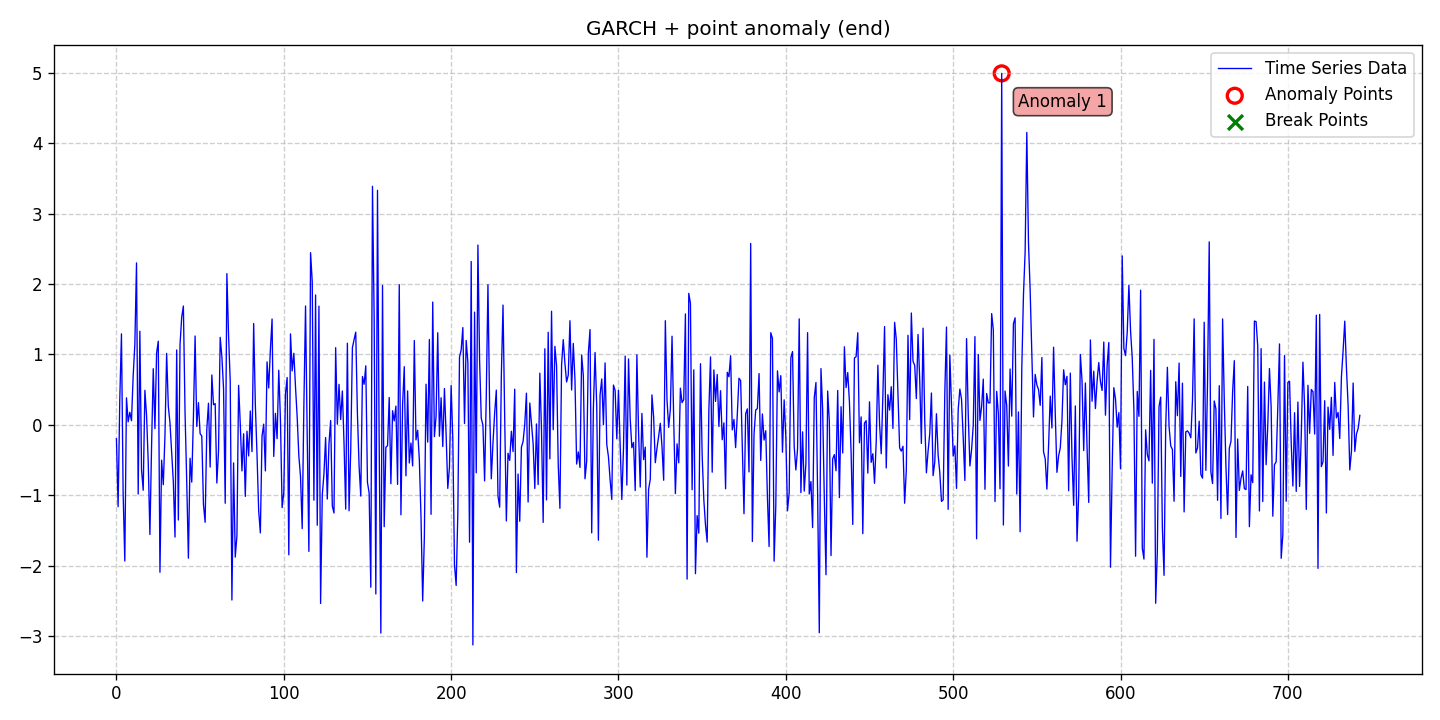

The data file committed next to this chart (first rows):
date, data, stationary, det_lin_up, det_lin_down, det_quad, det_cubic, det_exp, det_damped, stoc_trend, volatility, single_seas, multiple_seas, point_anom_single, point_anom_multi, collect_anom, context_anom, mean_shift, var_shift, trend_shift, point_anom_count, point_anom_location, point_anom_point, collect_anom_count
2020-01-01, -0.1986, 0, 0, 0, 0, 0, 0, 0, 0, 1, 0, 0, 1, 0, 0, 0, 0, 0, 0, 1, end, [529], 0
2020-01-02, -1.163, 0, 0, 0, 0, 0, 0, 0, 0, 1, 0, 0, 1, 0, 0, 0, 0, 0, 0, 1, end, [529], 0
2020-01-03, 0.3585, 0, 0, 0, 0, 0, 0, 0, 0, 1, 0, 0, 1, 0, 0, 0, 0, 0, 0, 1, end, [529], 0
2020-01-04, 1.291, 0, 0, 0, 0, 0, 0, 0, 0, 1, 0, 0, 1, 0, 0, 0, 0, 0, 0, 1, end, [529], 0
2020-01-05, -0.972, 0, 0, 0, 0, 0, 0, 0, 0, 1, 0, 0, 1, 0, 0, 0, 0, 0, 0, 1, end, [529], 0
2020-01-06, -1.935, 0, 0, 0, 0, 0, 0, 0, 0, 1, 0, 0, 1, 0, 0, 0, 0, 0, 0, 1, end, [529], 0
2020-01-07, 0.3828, 0, 0, 0, 0, 0, 0, 0, 0, 1, 0, 0, 1, 0, 0, 0, 0, 0, 0, 1, end, [529], 0
2020-01-08, 0.04121, 0, 0, 0, 0, 0, 0, 0, 0, 1, 0, 0, 1, 0, 0, 0, 0, 0, 0, 1, end, [529], 0
2020-01-09, 0.1773, 0, 0, 0, 0, 0, 0, 0, 0, 1, 0, 0, 1, 0, 0, 0, 0, 0, 0, 1, end, [529], 0
2020-01-10, 0.05709, 0, 0, 0, 0, 0, 0, 0, 0, 1, 0, 0, 1, 0, 0, 0, 0, 0, 0, 1, end, [529], 0
2020-01-11, 0.6958, 0, 0, 0, 0, 0, 0, 0, 0, 1, 0, 0, 1, 0, 0, 0, 0, 0, 0, 1, end, [529], 0
2020-01-12, 1.141, 0, 0, 0, 0, 0, 0, 0, 0, 1, 0, 0, 1, 0, 0, 0, 0, 0, 0, 1, end, [529], 0
2020-01-13, 2.298, 0, 0, 0, 0, 0, 0, 0, 0, 1, 0, 0, 1, 0, 0, 0, 0, 0, 0, 1, end, [529], 0
2020-01-14, -0.9845, 0, 0, 0, 0, 0, 0, 0, 0, 1, 0, 0, 1, 0, 0, 0, 0, 0, 0, 1, end, [529], 0
2020-01-15, 1.328, 0, 0, 0, 0, 0, 0, 0, 0, 1, 0, 0, 1, 0, 0, 0, 0, 0, 0, 1, end, [529], 0
2020-01-16, -0.6415, 0, 0, 0, 0, 0, 0, 0, 0, 1, 0, 0, 1, 0, 0, 0, 0, 0, 0, 1, end, [529], 0
2020-01-17, -0.9301, 0, 0, 0, 0, 0, 0, 0, 0, 1, 0, 0, 1, 0, 0, 0, 0, 0, 0, 1, end, [529], 0
2020-01-18, 0.489, 0, 0, 0, 0, 0, 0, 0, 0, 1, 0, 0, 1, 0, 0, 0, 0, 0, 0, 1, end, [529], 0
2020-01-19, 0.1313, 0, 0, 0, 0, 0, 0, 0, 0, 1, 0, 0, 1, 0, 0, 0, 0, 0, 0, 1, end, [529], 0
2020-01-20, -0.5307, 0, 0, 0, 0, 0, 0, 0, 0, 1, 0, 0, 1, 0, 0, 0, 0, 0, 0, 1, end, [529], 0
2020-01-21, -1.558, 0, 0, 0, 0, 0, 0, 0, 0, 1, 0, 0, 1, 0, 0, 0, 0, 0, 0, 1, end, [529], 0
2020-01-22, -0.2999, 0, 0, 0, 0, 0, 0, 0, 0, 1, 0, 0, 1, 0, 0, 0, 0, 0, 0, 1, end, [529], 0
2020-01-23, 0.7961, 0, 0, 0, 0, 0, 0, 0, 0, 1, 0, 0, 1, 0, 0, 0, 0, 0, 0, 1, end, [529], 0
2020-01-24, -0.05544, 0, 0, 0, 0, 0, 0, 0, 0, 1, 0, 0, 1, 0, 0, 0, 0, 0, 0, 1, end, [529], 0
2020-01-25, 1.02, 0, 0, 0, 0, 0, 0, 0, 0, 1, 0, 0, 1, 0, 0, 0, 0, 0, 0, 1, end, [529], 0
2020-01-26, 1.187, 0, 0, 0, 0, 0, 0, 0, 0, 1, 0, 0, 1, 0, 0, 0, 0, 0, 0, 1, end, [529], 0
2020-01-27, -2.095, 0, 0, 0, 0, 0, 0, 0, 0, 1, 0, 0, 1, 0, 0, 0, 0, 0, 0, 1, end, [529], 0
2020-01-28, -0.5028, 0, 0, 0, 0, 0, 0, 0, 0, 1, 0, 0, 1, 0, 0, 0, 0, 0, 0, 1, end, [529], 0
2020-01-29, -0.8516, 0, 0, 0, 0, 0, 0, 0, 0, 1, 0, 0, 1, 0, 0, 0, 0, 0, 0, 1, end, [529], 0
2020-01-30, -0.1488, 0, 0, 0, 0, 0, 0, 0, 0, 1, 0, 0, 1, 0, 0, 0, 0, 0, 0, 1, end, [529], 0
2020-01-31, 1.014, 0, 0, 0, 0, 0, 0, 0, 0, 1, 0, 0, 1, 0, 0, 0, 0, 0, 0, 1, end, [529], 0
2020-02-01, 0.2642, 0, 0, 0, 0, 0, 0, 0, 0, 1, 0, 0, 1, 0, 0, 0, 0, 0, 0, 1, end, [529], 0
2020-02-02, 0.02409, 0, 0, 0, 0, 0, 0, 0, 0, 1, 0, 0, 1, 0, 0, 0, 0, 0, 0, 1, end, [529], 0
2020-02-03, -0.3902, 0, 0, 0, 0, 0, 0, 0, 0, 1, 0, 0, 1, 0, 0, 0, 0, 0, 0, 1, end, [529], 0
2020-02-04, -0.812, 0, 0, 0, 0, 0, 0, 0, 0, 1, 0, 0, 1, 0, 0, 0, 0, 0, 0, 1, end, [529], 0
2020-02-05, -1.595, 0, 0, 0, 0, 0, 0, 0, 0, 1, 0, 0, 1, 0, 0, 0, 0, 0, 0, 1, end, [529], 0
2020-02-06, 1.062, 0, 0, 0, 0, 0, 0, 0, 0, 1, 0, 0, 1, 0, 0, 0, 0, 0, 0, 1, end, [529], 0
2020-02-07, -1.353, 0, 0, 0, 0, 0, 0, 0, 0, 1, 0, 0, 1, 0, 0, 0, 0, 0, 0, 1, end, [529], 0
2020-02-08, 1.139, 0, 0, 0, 0, 0, 0, 0, 0, 1, 0, 0, 1, 0, 0, 0, 0, 0, 0, 1, end, [529], 0
2020-02-09, 1.528, 0, 0, 0, 0, 0, 0, 0, 0, 1, 0, 0, 1, 0, 0, 0, 0, 0, 0, 1, end, [529], 0
2020-02-10, 1.686, 0, 0, 0, 0, 0, 0, 0, 0, 1, 0, 0, 1, 0, 0, 0, 0, 0, 0, 1, end, [529], 0
2020-02-11, 0.166, 0, 0, 0, 0, 0, 0, 0, 0, 1, 0, 0, 1, 0, 0, 0, 0, 0, 0, 1, end, [529], 0
2020-02-12, -0.8049, 0, 0, 0, 0, 0, 0, 0, 0, 1, 0, 0, 1, 0, 0, 0, 0, 0, 0, 1, end, [529], 0
2020-02-13, -1.895, 0, 0, 0, 0, 0, 0, 0, 0, 1, 0, 0, 1, 0, 0, 0, 0, 0, 0, 1, end, [529], 0
2020-02-14, -0.4761, 0, 0, 0, 0, 0, 0, 0, 0, 1, 0, 0, 1, 0, 0, 0, 0, 0, 0, 1, end, [529], 0
2020-02-15, -0.8148, 0, 0, 0, 0, 0, 0, 0, 0, 1, 0, 0, 1, 0, 0, 0, 0, 0, 0, 1, end, [529], 0
2020-02-16, 0.1108, 0, 0, 0, 0, 0, 0, 0, 0, 1, 0, 0, 1, 0, 0, 0, 0, 0, 0, 1, end, [529], 0
2020-02-17, 1.26, 0, 0, 0, 0, 0, 0, 0, 0, 1, 0, 0, 1, 0, 0, 0, 0, 0, 0, 1, end, [529], 0
2020-02-18, -0.02441, 0, 0, 0, 0, 0, 0, 0, 0, 1, 0, 0, 1, 0, 0, 0, 0, 0, 0, 1, end, [529], 0
2020-02-19, 0.3141, 0, 0, 0, 0, 0, 0, 0, 0, 1, 0, 0, 1, 0, 0, 0, 0, 0, 0, 1, end, [529], 0
2020-02-20, -0.1265, 0, 0, 0, 0, 0, 0, 0, 0, 1, 0, 0, 1, 0, 0, 0, 0, 0, 0, 1, end, [529], 0
2020-02-21, -0.1597, 0, 0, 0, 0, 0, 0, 0, 0, 1, 0, 0, 1, 0, 0, 0, 0, 0, 0, 1, end, [529], 0
2020-02-22, -1.133, 0, 0, 0, 0, 0, 0, 0, 0, 1, 0, 0, 1, 0, 0, 0, 0, 0, 0, 1, end, [529], 0
2020-02-23, -1.385, 0, 0, 0, 0, 0, 0, 0, 0, 1, 0, 0, 1, 0, 0, 0, 0, 0, 0, 1, end, [529], 0
2020-02-24, -0.06536, 0, 0, 0, 0, 0, 0, 0, 0, 1, 0, 0, 1, 0, 0, 0, 0, 0, 0, 1, end, [529], 0
2020-02-25, 0.3058, 0, 0, 0, 0, 0, 0, 0, 0, 1, 0, 0, 1, 0, 0, 0, 0, 0, 0, 1, end, [529], 0
2020-02-26, -0.6018, 0, 0, 0, 0, 0, 0, 0, 0, 1, 0, 0, 1, 0, 0, 0, 0, 0, 0, 1, end, [529], 0
2020-02-27, 0.7069, 0, 0, 0, 0, 0, 0, 0, 0, 1, 0, 0, 1, 0, 0, 0, 0, 0, 0, 1, end, [529], 0
2020-02-28, 0.2844, 0, 0, 0, 0, 0, 0, 0, 0, 1, 0, 0, 1, 0, 0, 0, 0, 0, 0, 1, end, [529], 0
2020-02-29, 0.3, 0, 0, 0, 0, 0, 0, 0, 0, 1, 0, 0, 1, 0, 0, 0, 0, 0, 0, 1, end, [529], 0
... 684 more rows
